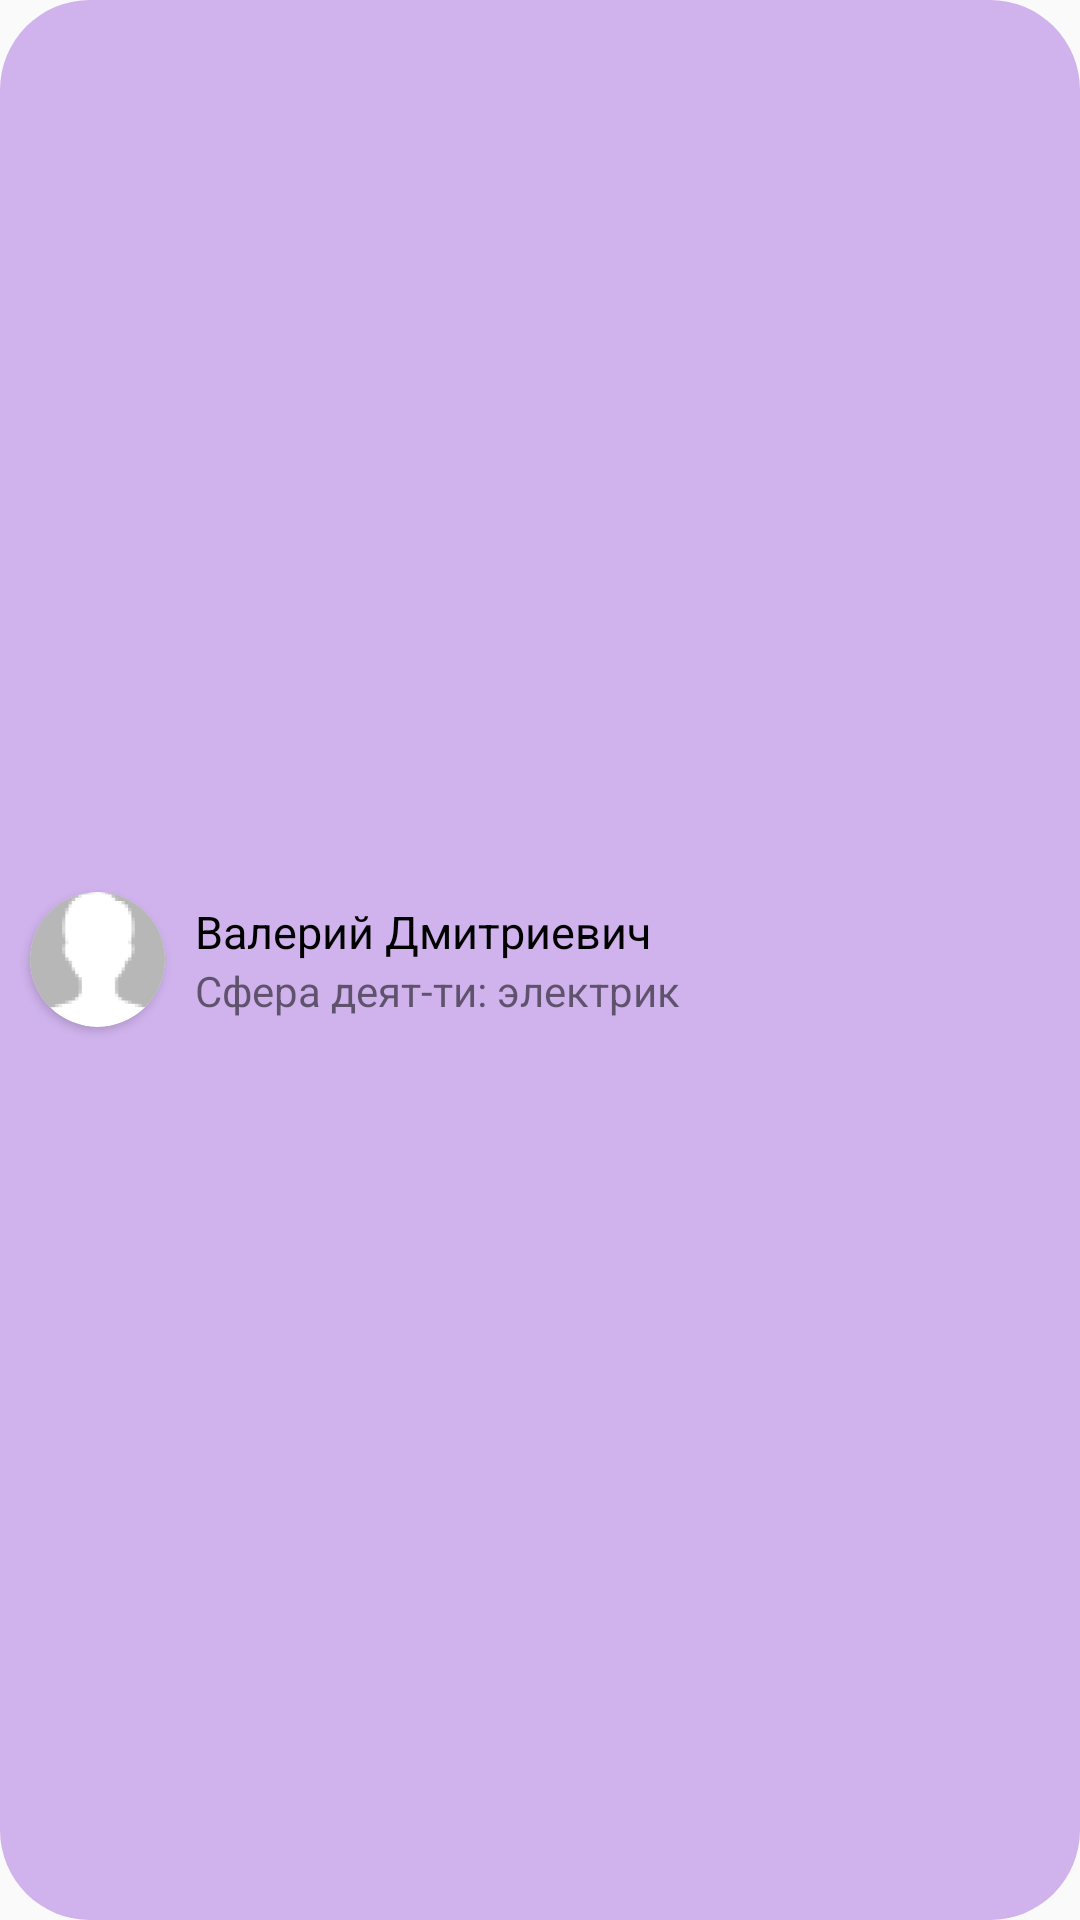

Layout XML and referenced resources for this Android screen:
<!-- AndroidManifest.xml: application theme Theme.HomeWorkers2 -->
<!-- res/layout/order.xml -->
<?xml version="1.0" encoding="utf-8"?>
<LinearLayout xmlns:android="http://schemas.android.com/apk/res/android"
    xmlns:app="http://schemas.android.com/apk/res-auto"
    android:id="@+id/order_layout"
    android:layout_width="match_parent"
    android:layout_height="57dp"
    android:layout_marginTop="15dp"
    android:gravity="center_vertical"
    android:clickable="true"
    android:focusable="true"
    android:background="@drawable/style_order_active"
    android:orientation="horizontal">

    <androidx.cardview.widget.CardView
        android:layout_width="45dp"
        android:layout_height="45dp"
        android:layout_marginStart="10dp"
        app:cardCornerRadius="100dp">

        <ImageView
            android:id="@+id/avatar_order"
            android:layout_width="80dp"
            android:layout_height="80dp"
            android:layout_gravity="center"
            android:layout_weight="1"
            android:src="@drawable/maleuser" />
    </androidx.cardview.widget.CardView>

    <LinearLayout
        android:layout_width="match_parent"
        android:layout_height="match_parent"
        android:layout_marginLeft="10dp"
        android:gravity="center_vertical"

        android:orientation="vertical">

        <TextView
            android:id="@+id/name_order"
            android:layout_width="match_parent"
            android:layout_height="wrap_content"
            android:textColor="@color/black"
            android:textSize="15dp"
            android:text="Валерий Дмитриевич" />

        <TextView
                android:id="@+id/name_service"
            android:layout_width="match_parent"
            android:layout_height="wrap_content"
            android:textSize="14dp"
            android:text="Сфера деят-ти: электрик" />
    </LinearLayout>


</LinearLayout>
<!-- resources referenced by this layout -->
<resources>
  <color name="black">#FF000000</color>
  <!-- drawable maleuser: png bitmap (drawable, 12541 bytes) -->
  <!-- drawable style_order_active (drawable) -->
  <?xml version="1.0" encoding="utf-8"?>
  <ripple xmlns:android="http://schemas.android.com/apk/res/android"
  android:color="@color/white">
      <item>
          <shape xmlns:android="http://schemas.android.com/apk/res/android"
              android:shape="rectangle">
              <solid android:color="@color/while_purple"/> 
              <corners android:radius="30dp"/> 
          </shape>
      </item>
  </ripple>
  <style name="Theme.HomeWorkers2" parent="Base.Theme.HomeWorkers2" />
  <color name="white">#FFFFFFFF</color>
  <color name="while_purple">#D0B3ED</color>
  <style name="Base.Theme.HomeWorkers2" parent="Theme.AppCompat.Light.NoActionBar">
          
          
      </style>
</resources>
